Labelled photos from "dataset", an image-classification folder in pakhaji1/Klasifikasi-Indonesian-Food. The possible labels are: ayam goreng, gado-gado, mie goreng, sate.

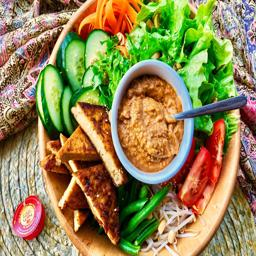
Label: gado-gado

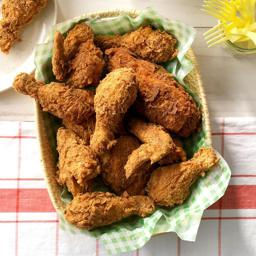
Label: ayam goreng

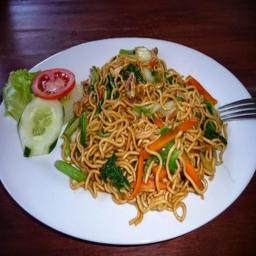
Label: mie goreng

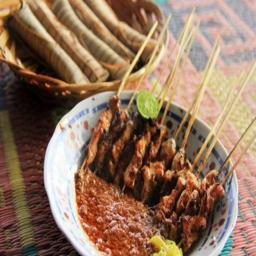
Label: sate

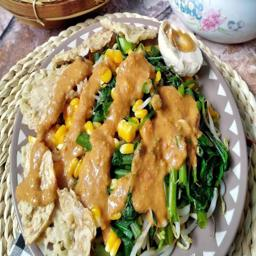
Label: gado-gado

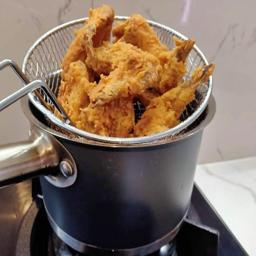
Label: ayam goreng
